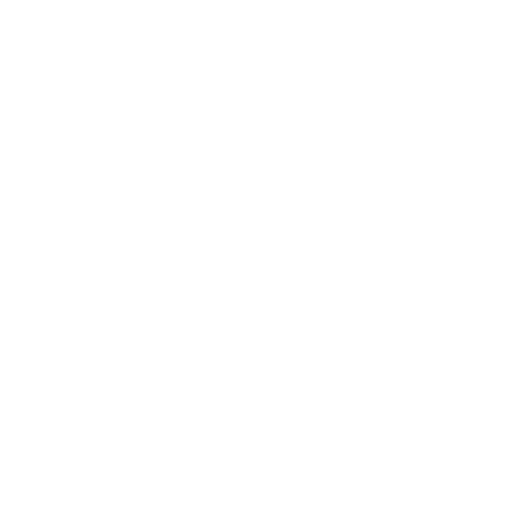
t = 0.00 s
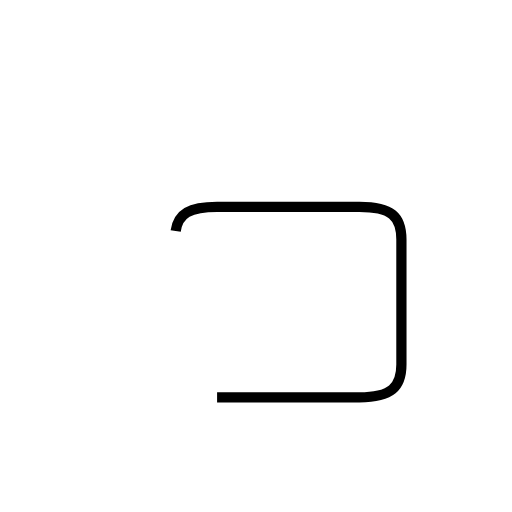
t = 1.72 s
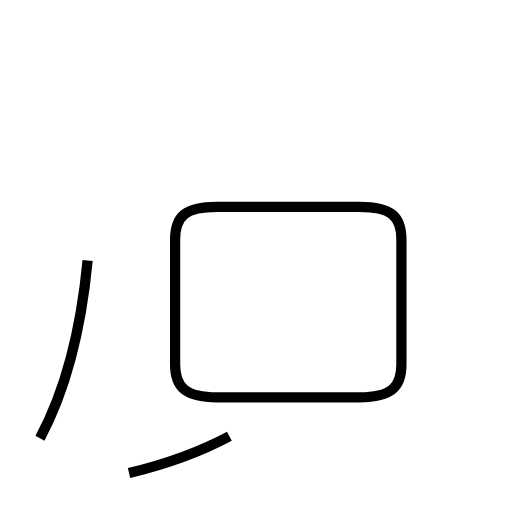
t = 3.15 s
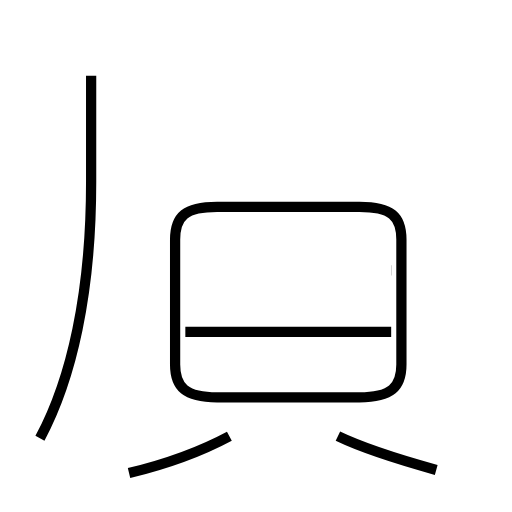
t = 4.60 s
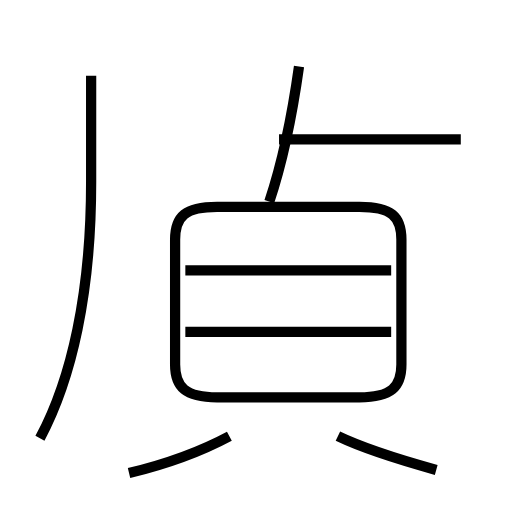
t = 6.14 s
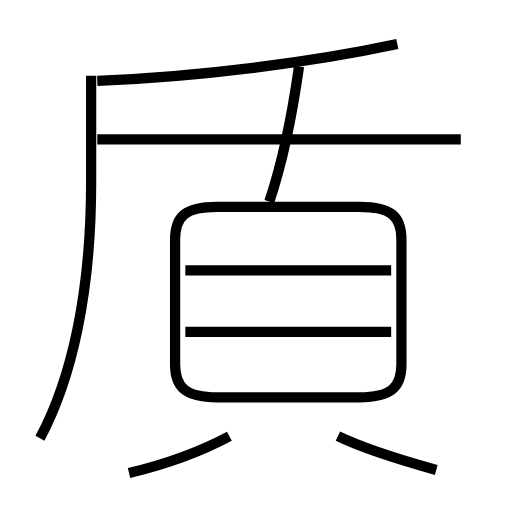
t = 7.56 s

The animated SVG that drew these frames (rendered in a browser with its animation timeline set to each time). Animation: 9 SMIL elements (animate=9); one cycle of 7.56 s.

<?xml version='1.0' encoding='utf-8'?>
<svg viewBox="0.0 -6.0 50.0 50.0" version="1.1" xmlns="http://www.w3.org/2000/svg"><rect x="-1000" y="-1000" width="2000" height="2000" stroke="white" fill="white" /><g style="fill:none;stroke:#000000;stroke-width:1"><path d="M 21.2 -5.2 L 35.1 -5.2 C 38.2 -5.2 39.2 -6.2 39.2 -8.4 L 39.2 -20.6 C 39.2 -22.9 38.2 -23.8 35.1 -23.8 L 21.2 -23.8 C 18.1 -23.8 17.1 -22.9 17.1 -20.6 L 17.1 -8.4 C 17.1 -6.2 18.1 -5.2 21.2 -5.2 Z " transform="translate(0.0 38.0)" stroke-dasharray="76.41527594450154" stroke-dashoffset="76.41527594450154"><animate attributeName="stroke-dashoffset" from="76.41527594450154" to="0" dur="2.2924582783350465s" begin="0s; anim_end.end" fill="freeze" id="anim0" /></path><path d="M 12.6 2.2 C 15.9 1.4 19.6 0.1 22.4 -1.4 " transform="translate(0.0 38.0)" stroke-dasharray="10.465752050218109" stroke-dashoffset="10.465752050218109"><animate attributeName="stroke-dashoffset" from="10.465752050218109" to="0" dur="0.31397256150654324s" begin="anim0.end" fill="freeze" id="anim1" /></path><path d="M 3.9 -1.2 C 7.0 -7.0 8.9 -15.4 8.9 -26.2 L 8.9 -36.6 " transform="translate(0.0 38.0)" stroke-dasharray="36.138406264591325" stroke-dashoffset="36.138406264591325"><animate attributeName="stroke-dashoffset" from="36.138406264591325" to="0" dur="1.0841521879377396s" begin="anim1.end" fill="freeze" id="anim2" /></path><path d="M 42.6 1.9 C 39.0 0.9 35.7 -0.1 33.0 -1.4 " transform="translate(0.0 38.0)" stroke-dasharray="10.164350913350944" stroke-dashoffset="10.164350913350944"><animate attributeName="stroke-dashoffset" from="10.164350913350944" to="0" dur="0.3049305274005283s" begin="anim2.end" fill="freeze" id="anim3" /></path><path d="M 38.2 -11.6 L 18.1 -11.6 " transform="translate(0.0 38.0)" stroke-dasharray="20.1" stroke-dashoffset="20.1"><animate attributeName="stroke-dashoffset" from="20.1" to="0" dur="0.603s" begin="anim3.end" fill="freeze" id="anim4" /></path><path d="M 38.2 -17.6 L 18.1 -17.6 " transform="translate(0.0 38.0)" stroke-dasharray="20.1" stroke-dashoffset="20.1"><animate attributeName="stroke-dashoffset" from="20.1" to="0" dur="0.603s" begin="anim4.end" fill="freeze" id="anim5" /></path><path d="M 26.3 -24.3 C 27.6 -28.2 28.6 -33.2 29.2 -37.5 " transform="translate(0.0 38.0)" stroke-dasharray="13.531886307829044" stroke-dashoffset="13.531886307829044"><animate attributeName="stroke-dashoffset" from="13.531886307829044" to="0" dur="0.4059565892348713s" begin="anim5.end" fill="freeze" id="anim6" /></path><path d="M 45.0 -30.4 L 9.5 -30.4 " transform="translate(0.0 38.0)" stroke-dasharray="35.5" stroke-dashoffset="35.5"><animate attributeName="stroke-dashoffset" from="35.5" to="0" dur="1.065s" begin="anim6.end" fill="freeze" id="anim7" /></path><path d="M 9.5 -36.1 C 19.4 -36.5 30.4 -37.9 38.8 -39.7" transform="translate(0.0 38.0)" stroke-dasharray="29.552603345666586" stroke-dashoffset="29.552603345666586"><animate attributeName="stroke-dashoffset" from="29.552603345666586" to="0" dur="0.8865781003699975s" begin="anim7.end" fill="freeze" id="anim_end" /></path></g></svg>
